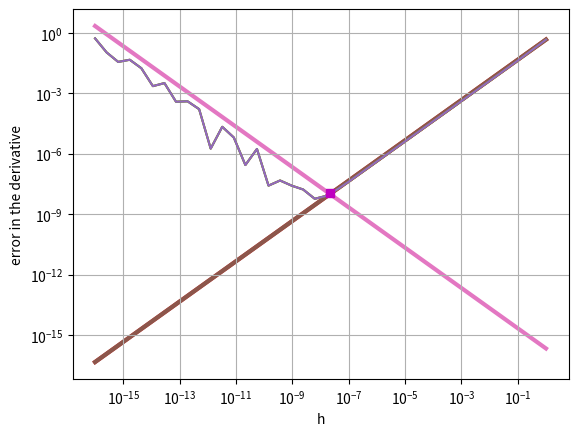

Python code for this plot:
import numpy as np
import matplotlib.pyplot as plt

def f(x):
    return np.sin(x)

def df(x):
    return np.cos(x)

hlist = np.logspace(0,-16,40)

plt.semilogx(hlist, 0*hlist, '|')
plt.xlabel('h')

x = 1
errors = []

for h in hlist:
    approxdf = (f(x+h) - f(x)) / h
    error = np.abs(df(x) - approxdf)
    errors.append(error)
    
errors = np.array(errors)

plt.loglog(hlist, errors)
plt.xlabel('h')
plt.ylabel('error in the derivative')
plt.grid(True)

plt.loglog(hlist, errors)
c = errors[0] / hlist[0]
plt.loglog(hlist, c * hlist , lw=3, zorder=-1)
plt.xlabel('h')
plt.ylabel('error in the derivative')
plt.grid(True)

plt.loglog(hlist, errors)
c = errors[0] / hlist[0]
plt.loglog(hlist, c*hlist, lw=3, zorder=-1)

eps = 2**-53
plt.loglog(hlist, 2 * eps / hlist, lw=3, zorder=-2)

hopt = np.sqrt(2*eps/c)
plt.plot(hopt, np.abs(df(x) - (f(x+hopt)-f(x))/hopt), 'ms')
plt.xlabel('h')
plt.ylabel('error in the derivative')
plt.grid(True)

2**-52 / 2

